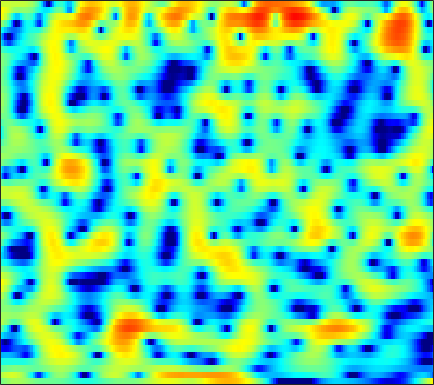

Data behind this chart, as committed beside it:
-0.56355, -0.093237, 0.39064, 0.73374, 0.91391, 1.0723, 1.166, 1.1982, 1.183, 1.099, 0.96129, 0.82134, 0.58456, 0.32439, 0.12154, -0.15049, -0.39628, -0.54784, -0.68891, -0.75677, -0.78406, -0.78535, -0.78163, -0.75638
1.445, 1.857, 2.29, 2.589, 2.727, 2.792, 2.717, 2.567, 2.225, 1.705, 0.9823, 0.2837, -0.8995, -2.44, -3.895, -6.347, -9.436, -11.61, -11.55, -8.669, -5.906, -4.268, -2.576, -1.336
-1.119, -0.8763, -0.6005, -0.3877, -0.2698, -0.1648, -0.1184, -0.1188, -0.1625, -0.2482, -0.3718, -0.4819, -0.6389, -0.7885, -0.8814, -0.9654, -0.9745, -0.9254, -0.7718, -0.5302, -0.2236, 0.03098, 0.3765, 0.7004
-3.649, -3.544, -3.426, -3.354, -3.328, -3.33, -3.364, -3.394, -3.421, -3.408, -3.324, -3.199, -2.936, -2.556, -2.212, -1.681, -1.11, -0.6664, -0.07293, 0.504, 1.048, 1.424, 1.877, 2.264
-6.91, -6.784, -6.709, -6.721, -6.811, -7.056, -7.493, -7.98, -8.889, -10.17, -11.7, -12.71, -12.66, -10.67, -8.668, -6.119, -3.936, -2.539, -0.9539, 0.3628, 1.447, 2.128, 2.879, 3.468
-12.3, -12.8, -13.03, -12.57, -11.9, -10.93, -10.15, -9.785, -9.606, -9.756, -10.12, -10.32, -10, -8.679, -7.222, -5.069, -3.049, -1.702, -0.1502, 1.139, 2.181, 2.817, 3.476, 3.948
-13.31, -15.4, -16.86, -15.37, -13.5, -11.21, -9.359, -8.24, -6.994, -5.918, -4.947, -4.246, -3.313, -2.35, -1.616, -0.6355, 0.3109, 0.9788, 1.784, 2.47, 3.013, 3.321, 3.594, 3.707
-4.951, -5.729, -6.631, -7.366, -7.739, -7.922, -7.665, -7.155, -6.133, -4.888, -3.555, -2.584, -1.389, -0.3167, 0.3977, 1.223, 1.895, 2.304, 2.717, 2.983, 3.107, 3.112, 2.998, 2.769
-0.3634, -1.456, -3.261, -5.637, -8.09, -13.43, -32.16, -18.18, -9.768, -5.536, -2.74, -1.163, 0.4677, 1.681, 2.375, 3.033, 3.421, 3.547, 3.502, 3.222, 2.718, 2.23, 1.456, 0.6347
1.952, 1.396, 0.5873, -0.2458, -0.8516, -1.496, -1.744, -1.603, -1.032, -0.1664, 0.778, 1.442, 2.213, 2.803, 3.109, 3.313, 3.264, 3.045, 2.478, 1.546, 0.1765, -1.218, -3.765, -7.522
1.137, 1.085, 0.9605, 0.7981, 0.6882, 0.5816, 0.5468, 0.5945, 0.744, 0.9716, 1.257, 1.478, 1.753, 1.964, 2.057, 2.066, 1.915, 1.678, 1.172, 0.435, -0.5709, -1.49, -2.903, -4.391
0.1401, 0.224, 0.1905, 0.04286, -0.1013, -0.2871, -0.4345, -0.4927, -0.4628, -0.3114, -0.06119, 0.1763, 0.517, 0.8433, 1.059, 1.283, 1.408, 1.426, 1.348, 1.145, 0.8267, 0.5279, 0.08234, -0.3941
0.3756, 0.1404, -0.4123, -1.22, -1.959, -3.059, -4.091, -4.642, -4.842, -4.395, -3.539, -2.789, -1.792, -0.8746, -0.2581, 0.4523, 1.042, 1.405, 1.777, 2.026, 2.159, 2.179, 2.107, 1.934
1.83, 1.192, -0.007184, -1.702, -3.447, -6.628, -11.67, -19.04, -22.77, -12.57, -8.459, -6.547, -4.71, -3.306, -2.375, -1.234, -0.1802, 0.551, 1.426, 2.136, 2.676, 2.951, 3.149, 3.154
3.665, 3.02, 1.931, 0.583, -0.5813, -2.295, -4.029, -5.155, -6.203, -6.769, -7.145, -7.489, -8.011, -8.189, -7.673, -5.96, -3.74, -2.15, -0.3285, 1.118, 2.179, 2.745, 3.196, 3.328
4.186, 3.71, 2.952, 2.079, 1.359, 0.3055, -0.7929, -1.657, -2.884, -4.241, -5.933, -7.572, -10.62, -14.76, -15.45, -10.64, -6.302, -3.888, -1.451, 0.3311, 1.594, 2.252, 2.79, 2.949
2.58, 2.24, 1.711, 1.08, 0.5617, -0.1664, -0.9279, -1.518, -2.309, -3.086, -3.813, -4.269, -4.697, -4.773, -4.52, -3.764, -2.648, -1.713, -0.4907, 0.6018, 1.498, 2.013, 2.467, 2.635
-0.1108, -0.3725, -0.8228, -1.386, -1.853, -2.469, -3.111, -3.554, -4.065, -4.448, -4.657, -4.673, -4.488, -4.045, -3.555, -2.733, -1.779, -1.029, -0.02627, 0.9029, 1.712, 2.215, 2.72, 3.022
-3.182, -3.492, -4.153, -4.975, -5.672, -6.663, -7.561, -8.149, -8.824, -9.329, -9.551, -9.457, -8.837, -7.677, -6.567, -4.926, -3.288, -2.112, -0.6671, 0.6082, 1.688, 2.362, 3.084, 3.606
-5.262, -6.047, -7.586, -9.643, -11.47, -13.85, -15.43, -15.97, -16.39, -17.43, -19.83, -22.71, -22.57, -16.39, -12.6, -8.678, -5.646, -3.774, -1.659, 0.07976, 1.503, 2.377, 3.3, 3.976
-4.177, -5.399, -7.701, -10.94, -14.25, -20.63, -23.9, -20.66, -18.01, -17.11, -17.1, -17.18, -16.23, -13.8, -11.56, -8.517, -5.703, -3.778, -1.533, 0.3521, 1.887, 2.818, 3.778, 4.422
-0.8585, -1.811, -3.294, -4.926, -6.17, -7.692, -8.837, -9.545, -10.23, -10.86, -11.57, -12.11, -12.59, -12.13, -10.89, -8.28, -5.374, -3.317, -0.9018, 1.105, 2.672, 3.584, 4.451, 4.917
0.6714, 0.03012, -0.8372, -1.739, -2.39, -3.231, -4.094, -4.758, -5.726, -6.952, -8.699, -10.56, -14.58, -20.45, -16.59, -9.733, -5.263, -2.778, -0.2256, 1.677, 3.083, 3.844, 4.488, 4.738
-1.425, -1.945, -2.522, -2.933, -3.132, -3.304, -3.402, -3.465, -3.637, -3.906, -4.224, -4.464, -4.628, -4.379, -3.827, -2.663, -1.24, -0.166, 1.135, 2.228, 3.047, 3.472, 3.787, 3.812
-6.504, -7.63, -8.706, -8.569, -7.753, -6.29, -4.864, -3.97, -3.011, -2.274, -1.684, -1.307, -0.8246, -0.3285, 0.07015, 0.6455, 1.245, 1.677, 2.199, 2.625, 2.923, 3.04, 3.051, 2.875
-10.02, -12.96, -19.81, -17.9, -12.52, -8.091, -5.212, -3.684, -2.116, -0.9469, -0.06716, 0.4557, 1.019, 1.466, 1.745, 2.054, 2.299, 2.438, 2.565, 2.601, 2.547, 2.442, 2.205, 1.851
-4.862, -5.107, -5.214, -4.77, -4.104, -2.937, -1.721, -0.8778, 0.09563, 0.8761, 1.472, 1.811, 2.126, 2.307, 2.366, 2.354, 2.256, 2.143, 1.946, 1.707, 1.416, 1.161, 0.7449, 0.2309
-0.4104, -0.2757, -0.05622, 0.2341, 0.5111, 0.9357, 1.362, 1.69, 2.064, 2.343, 2.506, 2.537, 2.449, 2.21, 1.93, 1.439, 0.8446, 0.3623, -0.2652, -0.7865, -1.169, -1.389, -1.669, -2.073
2.115, 2.159, 2.239, 2.329, 2.421, 2.561, 2.693, 2.778, 2.838, 2.819, 2.686, 2.479, 2.047, 1.388, 0.7152, -0.4596, -1.989, -3.379, -5.407, -6.974, -7.071, -6.301, -5.046, -4.146
2.442, 2.275, 2.113, 2.037, 2.03, 2.058, 2.136, 2.162, 2.167, 2.103, 1.937, 1.721, 1.277, 0.5938, -0.1223, -1.462, -3.399, -5.432, -9.45, -15.3, -13.65, -9.529, -5.876, -3.608
-0.4098, -1.028, -1.567, -1.664, -1.541, -1.26, -0.9978, -0.8385, -0.6955, -0.6119, -0.552, -0.5044, -0.5025, -0.6075, -0.7966, -1.218, -1.816, -2.341, -2.969, -3.29, -3.04, -2.485, -1.465, -0.3531
-6.838, -10.1, -13.12, -10.64, -8.416, -6.538, -5.784, -5.663, -5.913, -6.164, -5.894, -5.274, -4.166, -3.12, -2.507, -1.933, -1.614, -1.486, -1.348, -1.159, -0.8233, -0.4287, 0.279, 1.151
-5.014, -7.007, -8.639, -8.084, -7.22, -6.566, -6.882, -7.953, -11.1, -18.76, -21.87, -12.86, -7.65, -4.83, -3.515, -2.48, -2.041, -1.999, -2.215, -2.533, -2.617, -2.33, -1.376, 0.04507
0.2236, -0.3004, -0.877, -1.335, -1.624, -2.093, -2.717, -3.399, -4.41, -5.203, -5.201, -4.641, -3.534, -2.532, -2.023, -1.78, -2.093, -2.753, -4.42, -7.39, -12.96, -16.81, -9.295, -3.945
1.075, 0.9487, 0.7775, 0.5904, 0.4384, 0.2168, -0.06188, -0.2649, -0.5309, -0.7378, -0.833, -0.8534, -0.8289, -0.8427, -0.9356, -1.225, -1.77, -2.385, -3.481, -4.812, -5.884, -5.973, -4.779, -2.787
-0.08564, 0.1186, 0.3562, 0.5566, 0.6597, 0.7444, 0.7526, 0.7324, 0.6515, 0.5312, 0.3685, 0.2365, 0.01877, -0.2423, -0.4699, -0.8104, -1.185, -1.467, -1.784, -1.992, -1.998, -1.834, -1.389, -0.7656
-1.983, -1.291, -0.472, 0.1895, 0.5792, 0.9501, 1.193, 1.268, 1.27, 1.163, 0.95, 0.7317, 0.3626, -0.07495, -0.4293, -0.9127, -1.342, -1.576, -1.725, -1.636, -1.337, -0.9964, -0.4564, 0.0921
-4.184, -2.659, -1.077, 0.04707, 0.6693, 1.245, 1.578, 1.688, 1.683, 1.514, 1.201, 0.851, 0.2495, -0.5348, -1.251, -2.356, -3.519, -4.266, -4.714, -4.203, -2.976, -1.905, -0.565, 0.5458
-4.066, -2.496, -0.9864, 0.05328, 0.5703, 0.9851, 1.118, 1.111, 0.9495, 0.6624, 0.2597, -0.1233, -0.7965, -1.743, -2.733, -4.623, -7.702, -11.71, -27.74, -13.12, -6.413, -3.49, -0.8265, 0.9758
-1.932, -1.307, -0.7419, -0.4578, -0.4594, -0.7117, -1.192, -1.614, -2.235, -2.76, -3.12, -3.244, -3.349, -3.476, -3.672, -4.118, -4.772, -5.172, -5.188, -4.144, -2.368, -0.9639, 0.6959, 2.003
-0.3793, -0.3942, -0.6274, -1.212, -1.9, -3.171, -4.835, -6.415, -8.674, -10.57, -10.82, -9.884, -8.081, -6.331, -5.192, -3.913, -2.795, -2.037, -1.012, 0.01068, 1.036, 1.764, 2.617, 3.273
0.6457, 0.3132, -0.4263, -1.576, -2.715, -4.705, -7.405, -10, -14.78, -21.57, -21.88, -17.19, -12.59, -9.134, -6.964, -4.497, -2.413, -1.09, 0.4141, 1.66, 2.661, 3.254, 3.83, 4.131
1.161, 0.7481, -0.1352, -1.364, -2.569, -4.546, -6.964, -9.108, -12.31, -15.77, -18.58, -18.67, -15.13, -10.87, -8.07, -4.92, -2.371, -0.7761, 0.9664, 2.337, 3.361, 3.911, 4.359, 4.471
0.9869, 0.602, -0.1723, -1.257, -2.278, -3.902, -5.841, -7.524, -10.13, -13.14, -16.05, -16.36, -13.33, -9.57, -7.081, -4.266, -1.95, -0.499, 1.131, 2.418, 3.374, 3.883, 4.269, 4.326
0.3193, -0.05335, -0.7653, -1.732, -2.573, -3.851, -5.228, -6.196, -7.377, -8.229, -8.511, -8.305, -7.408, -6.019, -4.798, -3.097, -1.481, -0.3484, 0.9707, 2.071, 2.929, 3.402, 3.795, 3.907
-0.1325, -0.5753, -1.415, -2.498, -3.467, -4.907, -6.391, -7.47, -8.531, -8.994, -8.725, -8.112, -6.936, -5.535, -4.431, -2.971, -1.564, -0.5716, 0.635, 1.669, 2.516, 3.01, 3.484, 3.721
-0.1498, -0.6977, -1.71, -3.077, -4.371, -6.511, -9.334, -12.05, -16.53, -18.17, -14.54, -11.81, -9.036, -6.86, -5.472, -3.831, -2.329, -1.305, -0.03018, 1.103, 2.071, 2.678, 3.31, 3.729
0.09751, -0.4477, -1.413, -2.696, -3.886, -5.851, -8.294, -10.46, -13.31, -14.37, -12.86, -11.24, -9.365, -7.834, -6.821, -5.484, -4.08, -2.96, -1.471, -0.0364, 1.246, 2.077, 2.967, 3.612
0.3765, -0.04644, -0.7627, -1.632, -2.397, -3.518, -4.675, -5.564, -6.593, -7.355, -7.869, -8.181, -8.691, -9.364, -9.869, -9.912, -8.507, -6.663, -4.027, -1.664, 0.271, 1.442, 2.66, 3.517
0.0934, -0.2578, -0.7941, -1.379, -1.837, -2.425, -3.021, -3.432, -4.035, -4.666, -5.454, -6.254, -7.75, -10.21, -13.3, -20.82, -15.29, -9.791, -5.128, -1.965, 0.3174, 1.612, 2.91, 3.771
-1.754, -2.282, -2.991, -3.582, -3.818, -3.936, -3.895, -3.776, -3.661, -3.672, -3.829, -4.05, -4.468, -4.962, -5.216, -5.109, -4.28, -3.196, -1.5, 0.1799, 1.64, 2.553, 3.495, 4.111
-5.268, -6.718, -8.995, -10.71, -10.75, -9.351, -7.542, -6.438, -5.204, -4.309, -3.64, -3.236, -2.825, -2.445, -2.134, -1.615, -0.9487, -0.363, 0.5468, 1.47, 2.357, 2.954, 3.603, 4.046
-6.798, -8.987, -13.35, -19.54, -18.68, -13.54, -10.24, -8.586, -6.926, -5.59, -4.508, -3.843, -3.103, -2.482, -2.086, -1.593, -1.058, -0.6002, 0.06468, 0.8209, 1.628, 2.222, 2.937, 3.505
-3.474, -4.646, -6.301, -7.737, -8.572, -9.175, -9.299, -9.105, -8.291, -7.03, -5.725, -4.889, -4.012, -3.496, -3.309, -3.268, -3.286, -3.178, -2.718, -1.76, -0.5219, 0.4531, 1.67, 2.697
1.029, 0.09613, -1.392, -3.208, -4.978, -8.085, -12.82, -17.52, -14.94, -9.574, -6.423, -4.955, -3.893, -3.725, -4.155, -5.54, -8.13, -10.78, -11.67, -7.681, -3.953, -1.856, 0.3018, 1.917
4.269, 3.525, 2.305, 0.7806, -0.5306, -2.623, -4.762, -5.99, -5.833, -4.356, -2.873, -2.09, -1.639, -1.854, -2.5, -4.035, -6.206, -8.059, -8.8, -6.775, -4.279, -2.668, -0.9012, 0.5218
4.45, 4.04, 3.413, 2.713, 2.17, 1.464, 0.8447, 0.5667, 0.4131, 0.4494, 0.5771, 0.6189, 0.4985, 0.1323, -0.3321, -1.177, -2.148, -2.929, -3.789, -4.518, -5.032, -5.138, -4.759, -3.712
2.536, 2.498, 2.453, 2.389, 2.312, 2.232, 2.169, 2.158, 2.146, 2.154, 2.13, 2.06, 1.873, 1.512, 1.118, 0.3894, -0.6471, -1.591, -3.268, -5.675, -9.465, -14.41, -20.63, -11.3
